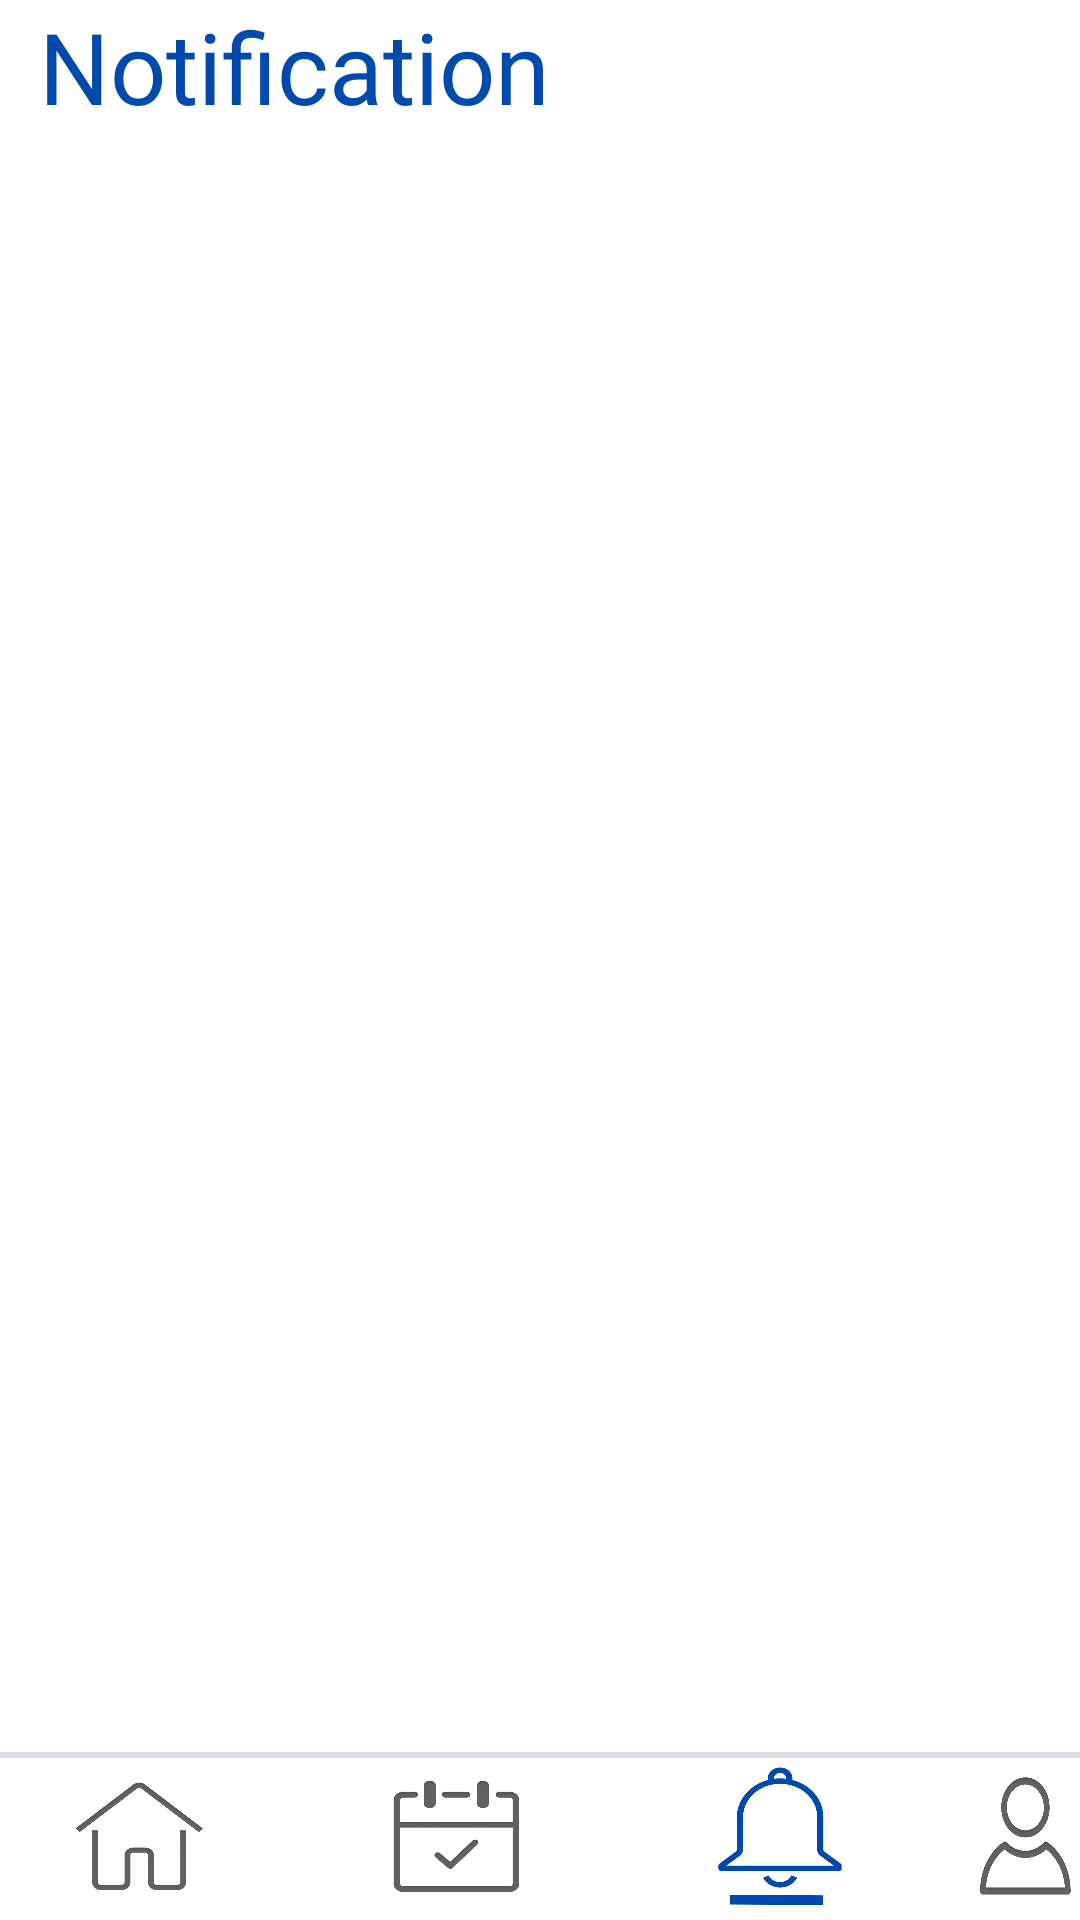

Write the Android layout XML for this screen, with the resource values it uses.
<!-- AndroidManifest.xml: application theme Theme.AppCompat.NoActionBar -->
<!-- res/layout/notif.xml -->
<?xml version="1.0" encoding="utf-8"?>
<RelativeLayout xmlns:android="http://schemas.android.com/apk/res/android"
    xmlns:app="http://schemas.android.com/apk/res-auto"
    android:layout_width="match_parent"
    android:layout_height="match_parent"
    android:background="#ffffff">


    <TextView
        android:id="@+id/notif_tv"
        android:layout_width="wrap_content"
        android:layout_height="50dp"
        android:layout_alignParentStart="true"
        android:layout_alignParentTop="true"
        android:layout_alignParentEnd="true"
        android:layout_marginStart="0dp"
        android:layout_marginTop="0dp"
        android:layout_marginEnd="166dp"
        android:fontFamily="@font/poppins"
        android:paddingLeft="13dp"
        android:text="Notification"
        android:textColor="#004AAD"
        android:textSize="33sp" />


    <androidx.recyclerview.widget.RecyclerView
        android:id="@+id/notif"
        android:layout_width="match_parent"
        android:layout_height="599dp"
        android:layout_above="@+id/home_vw"
        android:layout_below="@+id/notif_tv"
        android:layout_marginTop="1dp"
        android:layout_marginBottom="25dp" />

    <View
        android:id="@+id/home_vw"
        android:layout_width="410dp"
        android:layout_height="2dp"
        android:layout_alignParentBottom="true"
        android:layout_marginBottom="54dp"
        android:background="#DBDEE3"/>

    <TextView
        android:id="@+id/notif_tv_2"
        android:layout_width="match_parent"
        android:layout_height="80dp"
        android:layout_alignParentStart="true"
        android:layout_alignParentEnd="true"
        android:layout_alignParentBottom="true"
        android:layout_marginStart="0dp"
        android:layout_marginEnd="0dp"
        android:layout_marginBottom="0dp"
        android:text=""
        android:textColor="@color/color_border"
        android:textSize="@dimen/_14ssp"
        android:textStyle="bold" />

    <Button
        android:id="@+id/home_btn_notif"
        android:layout_width="52dp"
        android:layout_height="46dp"
        android:layout_alignTop="@+id/home_vw"
        android:layout_alignParentStart="true"
        android:layout_alignParentBottom="true"
        android:layout_marginStart="20dp"
        android:layout_marginTop="5dp"
        android:layout_marginBottom="5dp"
        android:background="@drawable/home_btn__1_" />

    <Button
        android:id="@+id/meeting_btn_notif"
        android:layout_width="52dp"
        android:layout_height="46dp"
        android:layout_alignTop="@+id/home_btn_notif"
        android:layout_alignParentBottom="true"
        android:layout_marginStart="54dp"
        android:layout_marginTop="0dp"
        android:layout_marginBottom="5dp"
        android:layout_toEndOf="@+id/home_btn_notif"
        android:background="@drawable/meeting_button" />

    <Button
        android:id="@+id/notif_btn_notif"
        android:layout_width="52dp"
        android:layout_height="46dp"
        android:layout_alignTop="@+id/meeting_btn_notif"
        android:layout_alignParentBottom="true"
        android:layout_marginStart="55dp"
        android:layout_marginTop="0dp"
        android:layout_marginBottom="5dp"
        android:layout_toEndOf="@+id/meeting_btn_notif"
        android:background="@drawable/notif_btn_notif__1_" />

    <Button
        android:id="@+id/profile_btn_notif"
        android:layout_width="52dp"
        android:layout_height="46dp"
        android:layout_alignTop="@+id/notif_btn_notif"
        android:layout_alignParentBottom="true"
        android:layout_marginStart="38dp"
        android:layout_marginTop="0dp"
        android:layout_marginBottom="5dp"
        android:layout_toEndOf="@+id/notif_btn_notif"
        android:background="@drawable/profile_button" />


</RelativeLayout>
<!-- resources referenced by this layout -->
<resources>
  <color name="color_border">#000000</color>
  <!-- drawable home_btn__1_: png bitmap (drawable, 14747 bytes) -->
  <!-- drawable meeting_button: png bitmap (drawable, 15322 bytes) -->
  <!-- drawable notif_btn_notif__1_: png bitmap (drawable, 9371 bytes) -->
  <!-- drawable profile_button: png bitmap (drawable, 19010 bytes) -->
</resources>
